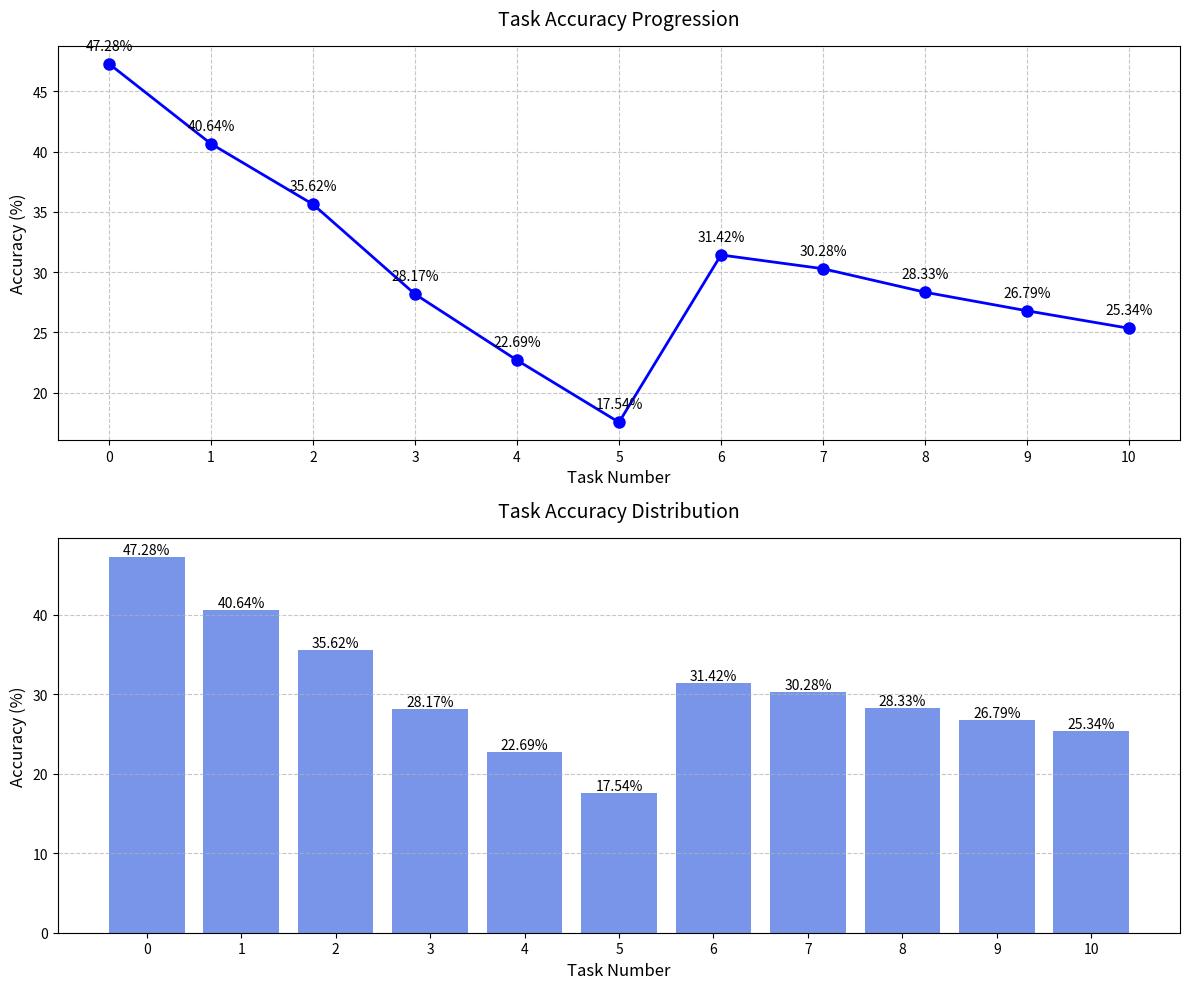

Here is the Python script that generated this plot:
import matplotlib.pyplot as plt
import numpy as np

def plot_task_accuracy():
    # Task accuracies from your results
    task_accuracies = [47.28, 40.64, 35.62, 28.17, 22.69, 17.54, 31.42, 30.28, 28.33, 26.79, 25.34]
    tasks = range(len(task_accuracies))

    # Create figure with two subplots
    fig, (ax1, ax2) = plt.subplots(2, 1, figsize=(12, 10))

    # Line plot
    ax1.plot(tasks, task_accuracies, 'b-o', linewidth=2, markersize=8)
    ax1.set_title('Task Accuracy Progression', fontsize=14, pad=15)
    ax1.set_xlabel('Task Number', fontsize=12)
    ax1.set_ylabel('Accuracy (%)', fontsize=12)
    ax1.grid(True, linestyle='--', alpha=0.7)
    ax1.set_xticks(tasks)
    
    # Add value labels
    for i, acc in enumerate(task_accuracies):
        ax1.annotate(f'{acc:.2f}%', 
                    (i, acc), 
                    textcoords="offset points", 
                    xytext=(0,10), 
                    ha='center')

    # Bar plot
    bars = ax2.bar(tasks, task_accuracies, color='royalblue', alpha=0.7)
    ax2.set_title('Task Accuracy Distribution', fontsize=14, pad=15)
    ax2.set_xlabel('Task Number', fontsize=12)
    ax2.set_ylabel('Accuracy (%)', fontsize=12)
    ax2.set_xticks(tasks)
    ax2.grid(True, axis='y', linestyle='--', alpha=0.7)
    
    # Add value labels on bars
    for bar in bars:
        height = bar.get_height()
        ax2.text(bar.get_x() + bar.get_width()/2., height,
                f'{height:.2f}%',
                ha='center', va='bottom')

    # Adjust layout
    plt.tight_layout()
    
    # Save plots
    plt.savefig('task_accuracy.png', dpi=300, bbox_inches='tight')
    plt.show()

if __name__ == "__main__":
    plot_task_accuracy()